Image classification data set "ClasificadorCarnes_Colaborativo" (yefferson12355/ClasificadorCarnes_Colaborativo on GitHub). Class labels (2): alpaca, llama.

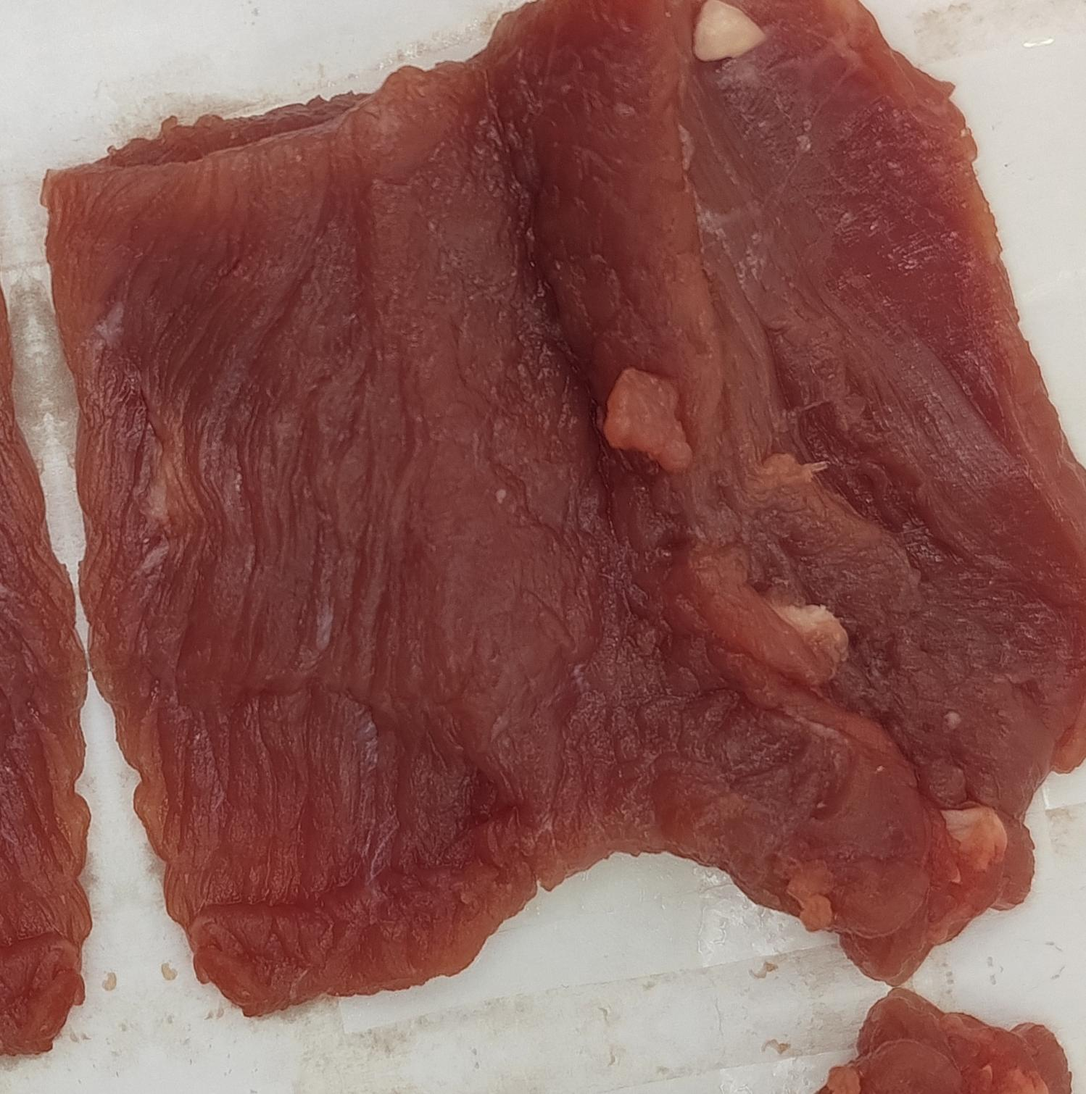
Label: llama

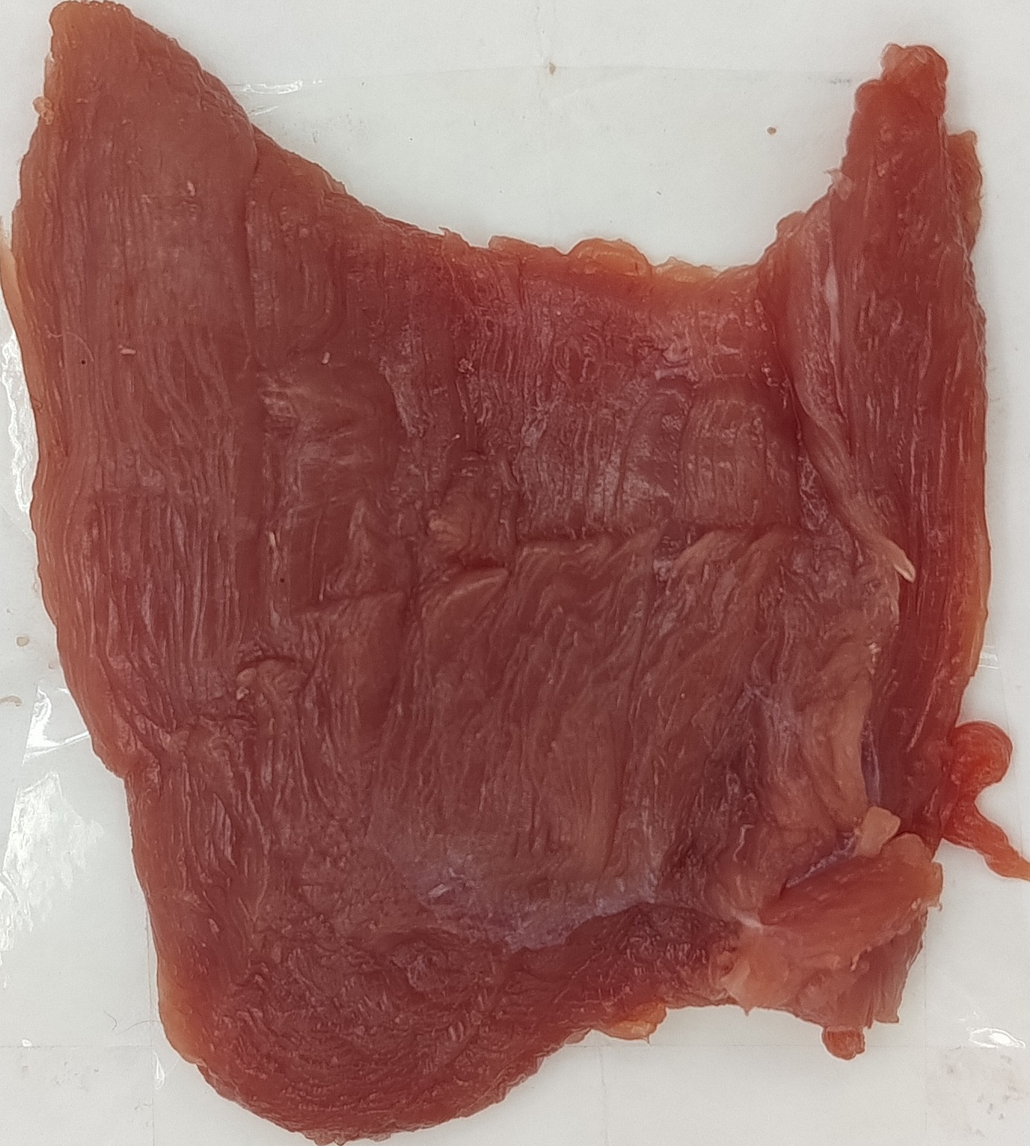
Label: alpaca

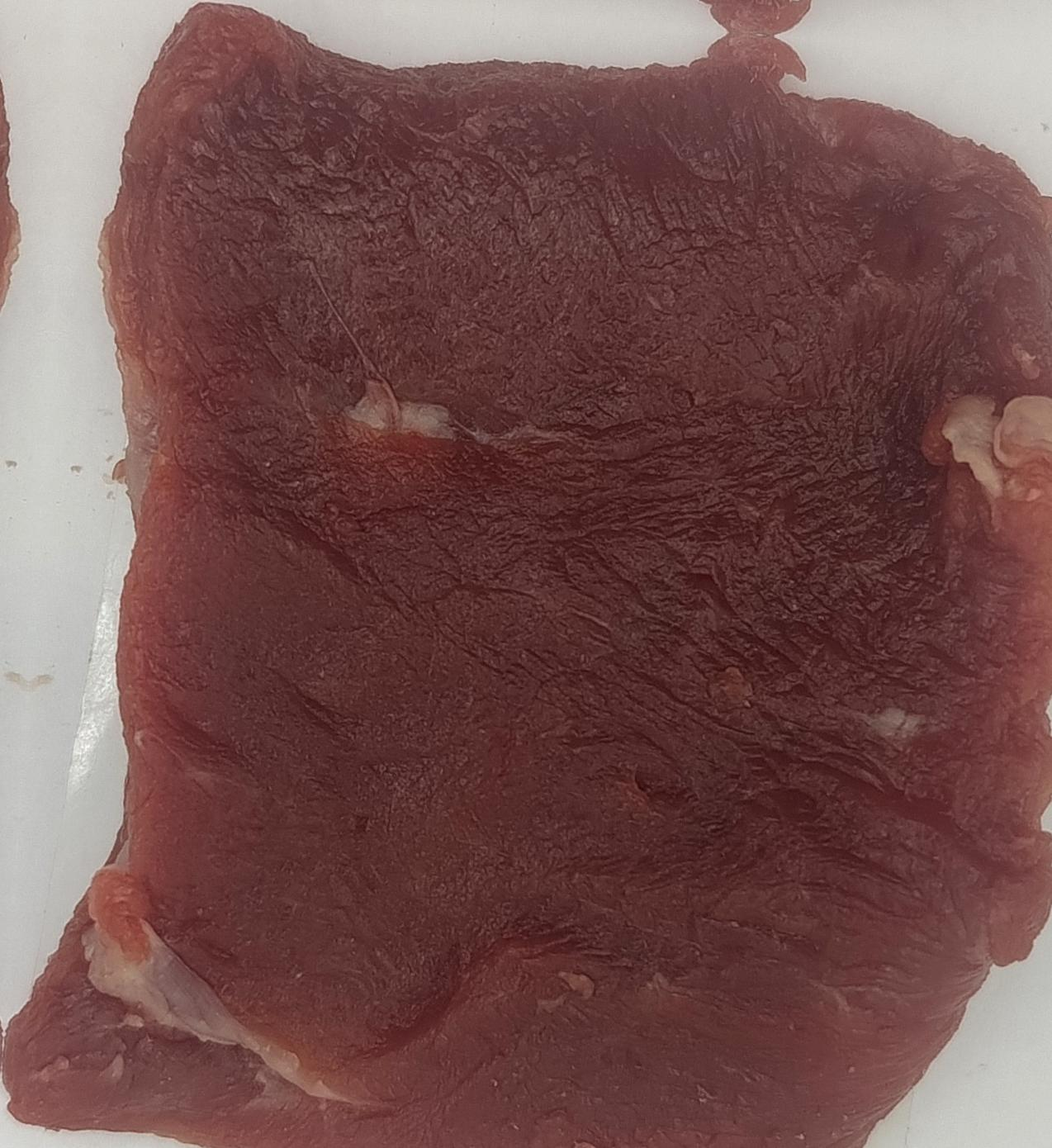
Label: alpaca

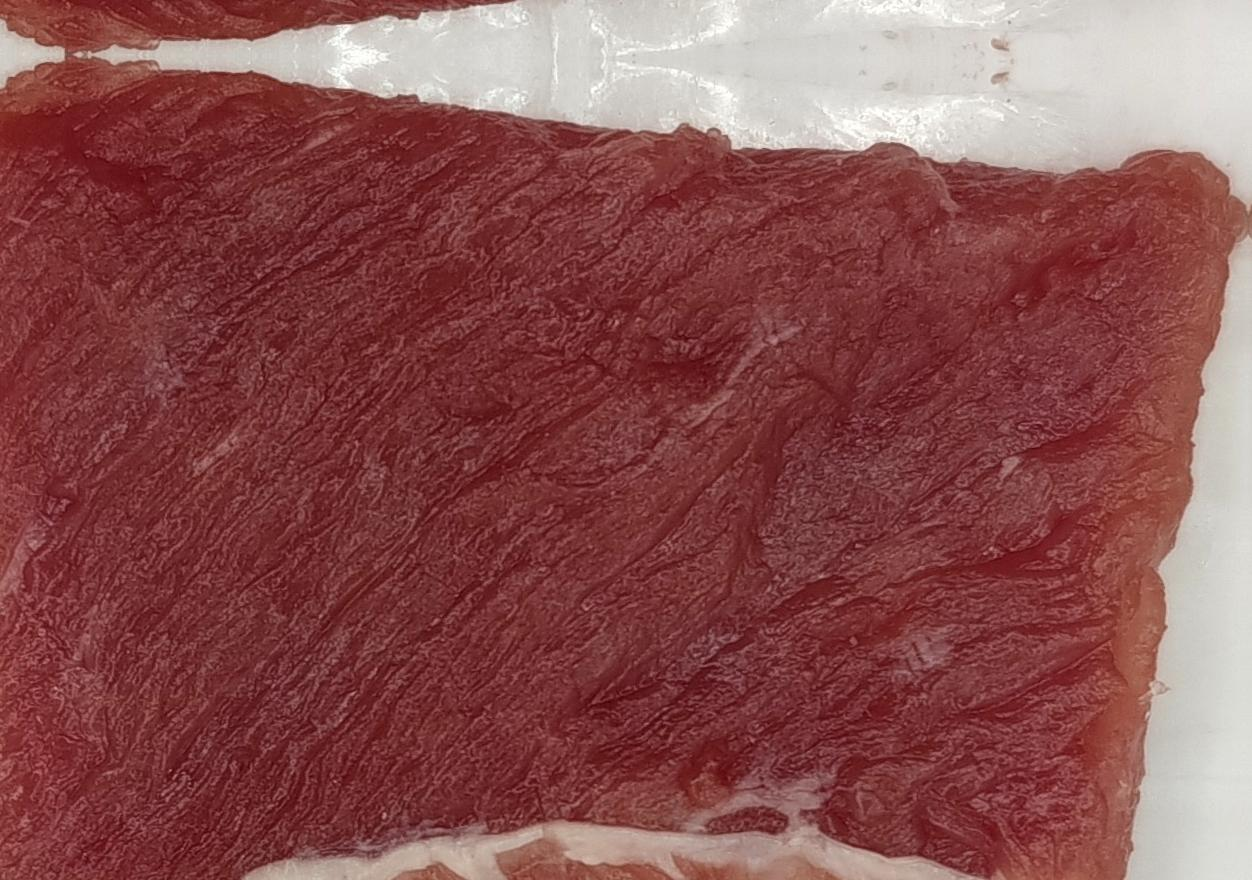
Label: llama

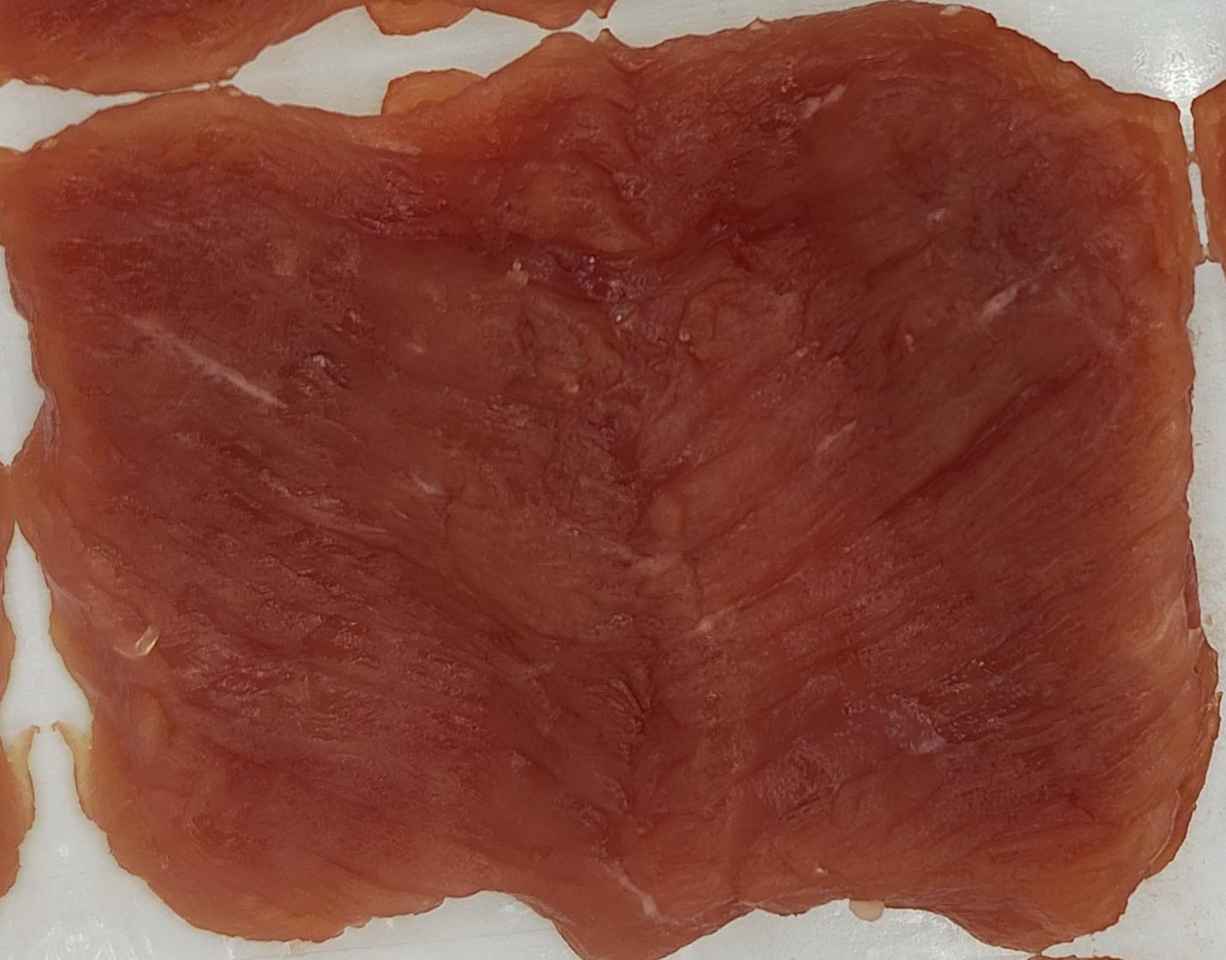
Label: llama

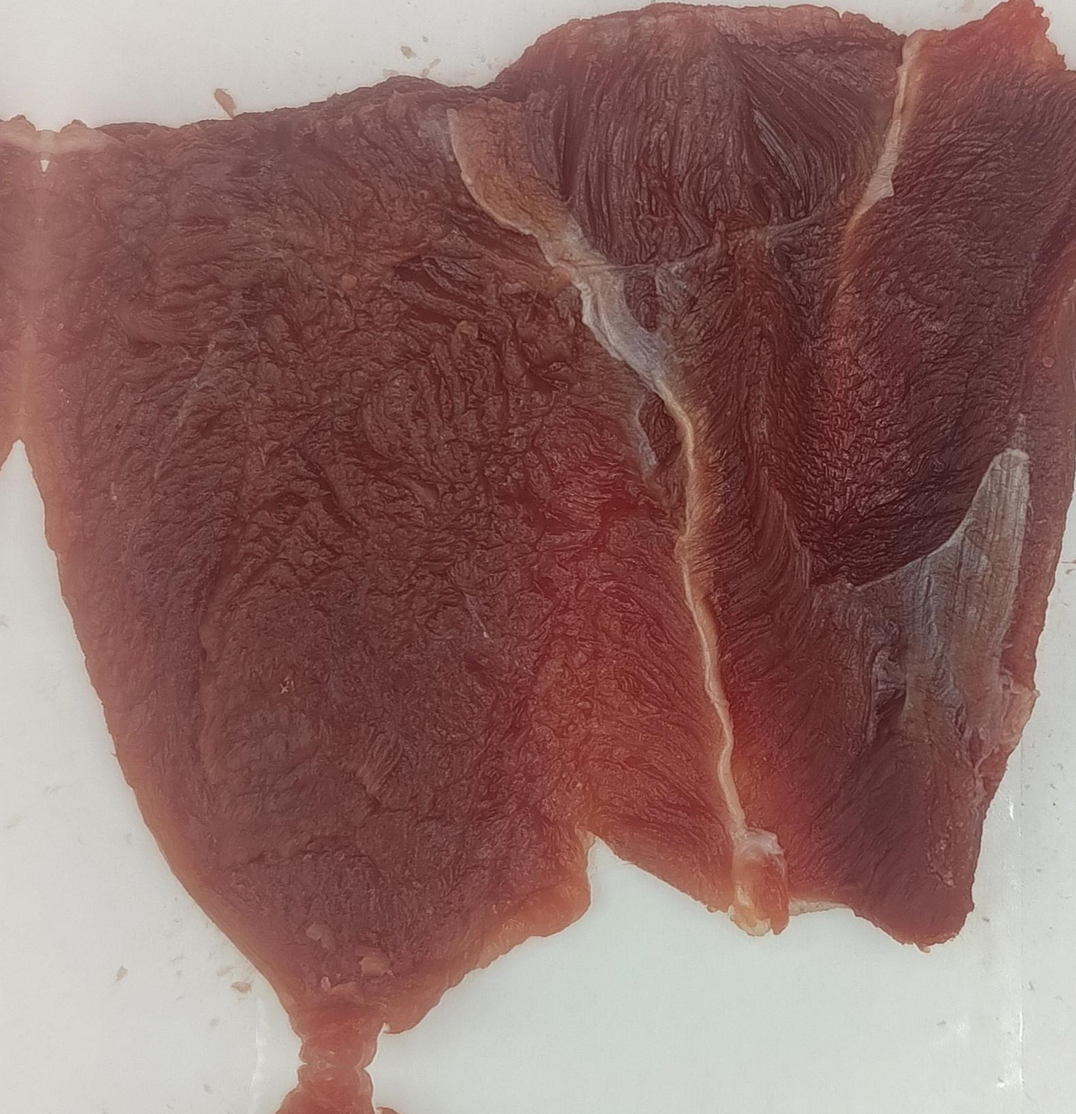
Label: alpaca
